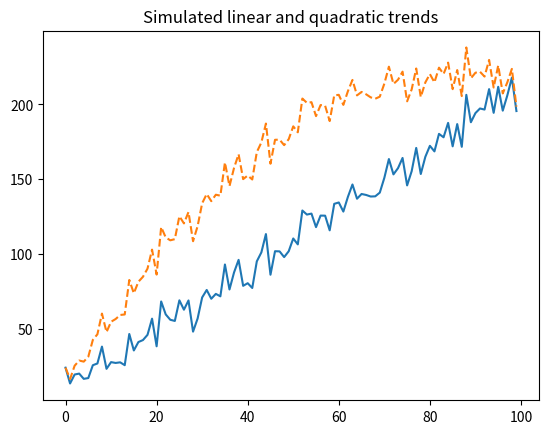

The script that saved this image:
import numpy as np
import matplotlib.pyplot as plt


n = 100
t = np.arange(n)
a = np.random.normal(0, 9, n)
xt1 = 10 + 2 * t + a
xt2 = 10 + 5 * t - 0.03 * np.power(t, 2) + a

plt.figure()
plt.plot(t, xt1, t, xt2, '--')
plt.title('Simulated linear and quadratic trends')
plt.show()
